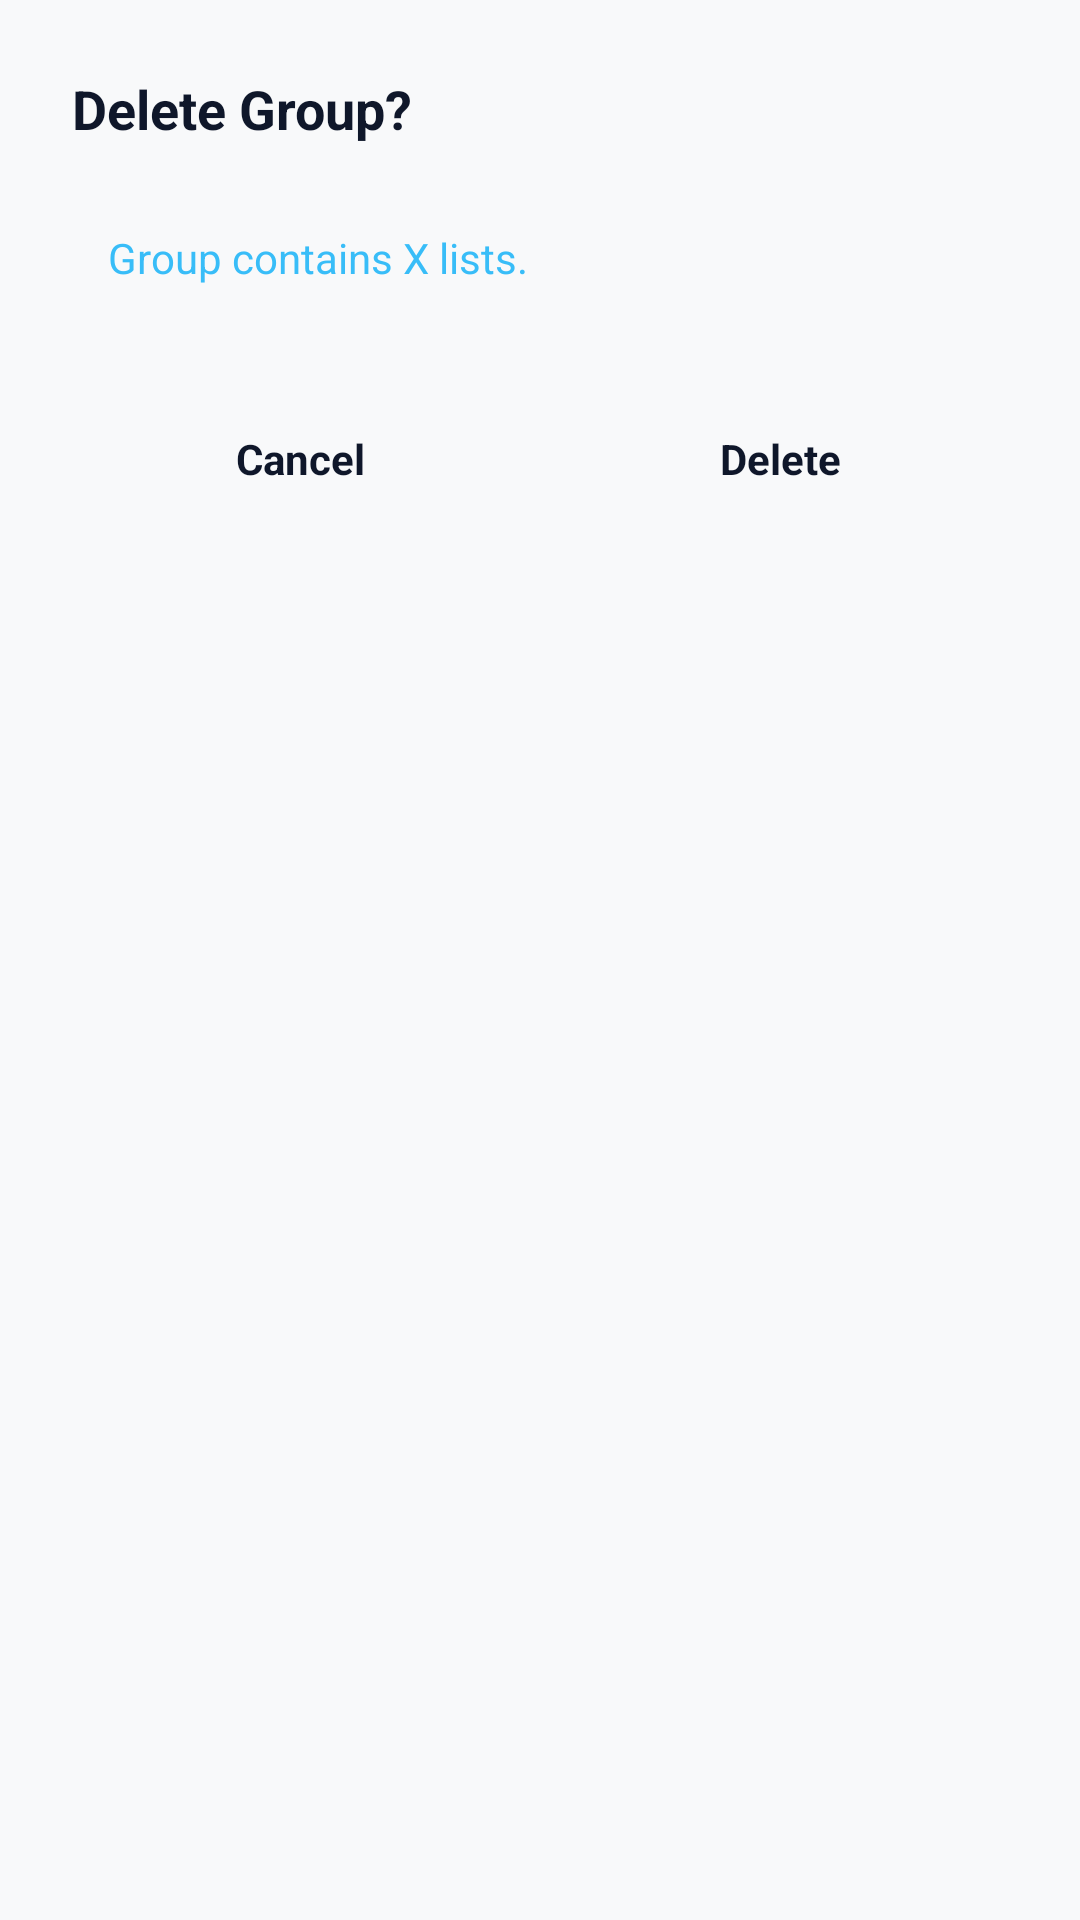

Android layout source for this screen:
<!-- AndroidManifest.xml: application theme Theme.NoteCalc.Blue -->
<!-- res/layout/layout_dialog_confirm_delete_group.xml -->
<?xml version="1.0" encoding="utf-8"?>
<LinearLayout xmlns:android="http://schemas.android.com/apk/res/android"
    android:id="@+id/dialog_root"
    android:layout_width="match_parent"
    android:layout_height="wrap_content"
    android:orientation="vertical"
    android:padding="24dp">
    <TextView
        android:id="@+id/dialog_title"
        android:layout_width="match_parent"
        android:layout_height="wrap_content"
        android:text="@string/confirm_delete_group_title"
        android:textSize="18sp"
        android:textStyle="bold"
        android:textColor="@color/text_primary"
        android:layout_marginBottom="16dp" />
    <LinearLayout
        android:id="@+id/details_container"
        android:layout_width="match_parent"
        android:layout_height="wrap_content"
        android:orientation="vertical"
        android:padding="12dp">
        <TextView
            android:id="@+id/text_group_details"
            android:layout_width="match_parent"
            android:layout_height="wrap_content"
            android:text="@string/confirm_delete_group_details"
            android:textSize="14sp"
            android:textColor="?attr/colorAccentSecondary"
            android:lineSpacingExtra="4dp" />
    </LinearLayout>
    <LinearLayout
        android:layout_width="match_parent"
        android:layout_height="wrap_content"
        android:orientation="horizontal"
        android:layout_marginTop="24dp">
        <TextView
            android:id="@+id/btn_dialog_cancel"
            android:layout_width="0dp"
            android:layout_height="wrap_content"
            android:layout_weight="1"
            android:text="@string/confirm_delete_group_btn_cancel"
            android:gravity="center"
            android:padding="12dp"
            android:textSize="14sp"
            android:textStyle="bold"
            android:textColor="@color/text_primary"
            android:clickable="true"
            android:focusable="true"
            android:layout_marginEnd="8dp" />
        <TextView
            android:id="@+id/btn_dialog_delete"
            android:layout_width="0dp"
            android:layout_height="wrap_content"
            android:layout_weight="1"
            android:text="@string/confirm_delete_group_btn_delete"
            android:gravity="center"
            android:padding="12dp"
            android:textSize="14sp"
            android:textStyle="bold"
            android:textColor="@color/text_primary"
            android:clickable="true"
            android:focusable="true" />
    </LinearLayout>
</LinearLayout>
<!-- resources referenced by this layout -->
<resources>
  <color name="text_primary">#FF0F172A</color>
  <string name="confirm_delete_group_btn_cancel">Cancel</string>
  <string name="confirm_delete_group_btn_delete">Delete</string>
  <string name="confirm_delete_group_details">Group contains X lists.</string>
  <string name="confirm_delete_group_title">Delete Group?</string>
  <style name="Theme.NoteCalc.Blue" parent="Base.Theme.NoteCalc">
          <item name="colorAccentPrimary">@color/accent_blue_primary</item>
          <item name="colorAccentSecondary">@color/accent_blue_secondary</item>
          <item name="colorBgPrimary">@color/bg_primary_blue</item>
          <item name="colorBgSecondary">@color/bg_secondary_blue</item>
          <item name="colorBgTertiary">@color/bg_tertiary_blue</item>
          <item name="colorBorder">@color/border_blue</item>
          <item name="colorRipple">@color/ripple_blue</item>
      </style>
  <style name="Base.Theme.NoteCalc" parent="Theme.Material3.DayNight.NoActionBar">
          <item name="android:windowBackground">?attr/colorBgPrimary</item>
          <item name="android:textColorPrimary">@color/text_primary</item>
      </style>
  <color name="accent_blue_primary">#FF0284C7</color>
  <color name="accent_blue_secondary">#FF38BDF8</color>
  <color name="bg_primary_blue">#FFF8F9FA</color>
  <color name="bg_secondary_blue">#FFFFFFFF</color>
  <color name="bg_tertiary_blue">#FFF1F5F9</color>
  <color name="border_blue">#FFE2E8F0</color>
  <color name="ripple_blue">#FFE2E8F0</color>
</resources>
